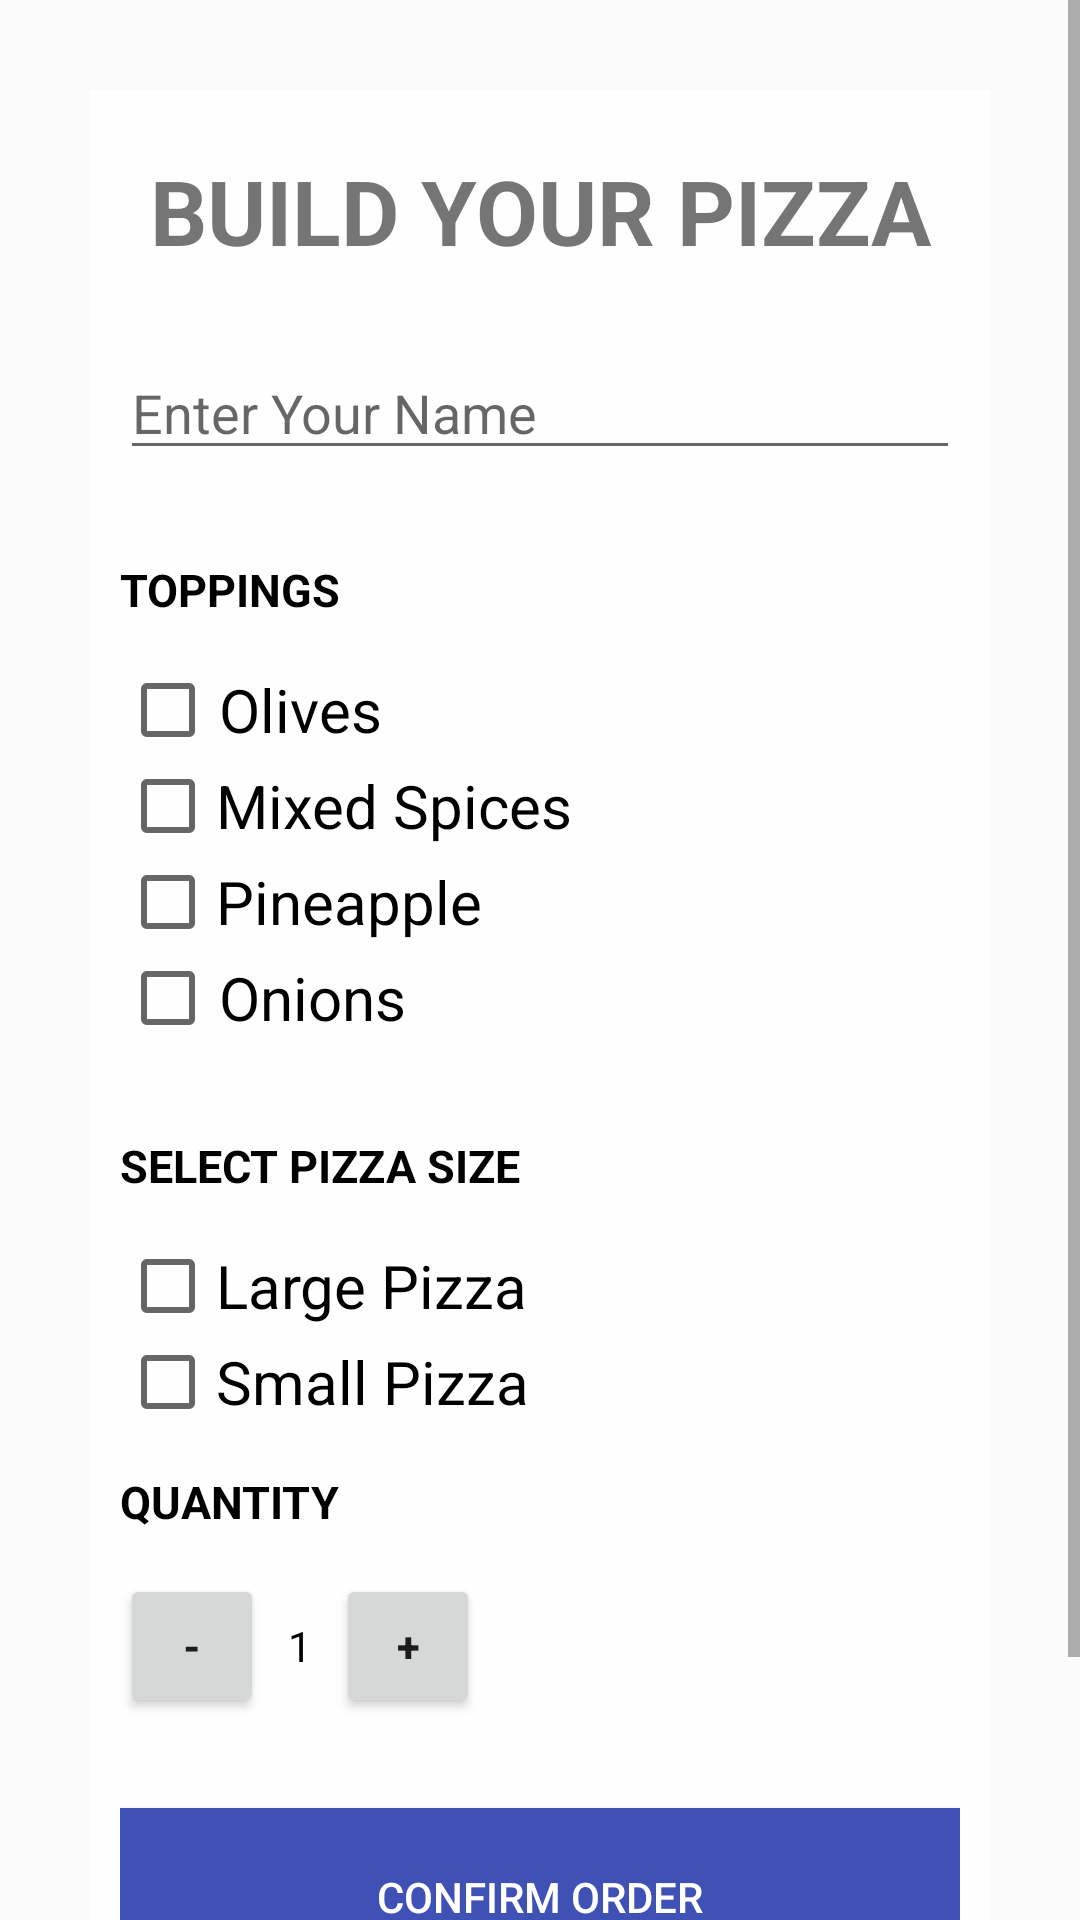

Reconstruct the res/layout file that produces this screen, plus the resources it refers to.
<!-- AndroidManifest.xml: application theme AppTheme -->
<!-- res/layout/activity_buildpizza.xml -->
<?xml version="1.0" encoding="utf-8"?>
<ScrollView xmlns:android="http://schemas.android.com/apk/res/android"
    xmlns:app="http://schemas.android.com/apk/res-auto"
    xmlns:tools="http://schemas.android.com/tools"
    android:layout_width="match_parent"
    android:layout_height="match_parent"
    android:background="@drawable/bg"
    tools:context=".BuildPizza">

    <LinearLayout
        android:orientation="vertical"
        android:layout_width="match_parent"
        android:layout_height="match_parent"
        android:layout_margin="30sp"
        android:paddingLeft="10sp"
        android:paddingRight="10sp"
        android:background="#D0FFFFFF">

        <TextView
            android:layout_marginTop="20sp"
            android:layout_width="match_parent"
            android:layout_height="wrap_content"
            android:gravity="center"
            android:textSize="30sp"
            android:textStyle="bold"
            android:layout_marginBottom="25sp"
            android:text="BUILD YOUR PIZZA"></TextView>

        <EditText
            android:id="@+id/user_input"
            android:layout_width="match_parent"
            android:layout_height="wrap_content"
            android:layout_marginBottom="16sp"
            android:hint="Enter Your Name"
            android:inputType="textCapWords"
            android:singleLine="true"
            android:textColor="#000" />

        <TextView
            style="@style/HeaderTextStyle"
            android:text="Toppings"
            android:textColor="@android:color/black"
            android:textStyle="bold"/>

        <CheckBox
            android:id="@+id/Olives_checked"
            android:layout_width="wrap_content"
            android:layout_height="wrap_content"
            android:paddingLeft="1dp"
            android:text="Olives"
            android:textColor="@android:color/black"
            android:textSize="20sp" />

        <CheckBox
            android:id="@+id/mixed_spices"
            android:layout_width="354dp"
            android:layout_height="wrap_content"
            android:text="Mixed Spices"
            android:textColor="@android:color/black"
            android:textSize="20sp"/>

        <CheckBox
            android:id="@+id/Pineapple"
            android:layout_width="match_parent"
            android:layout_height="wrap_content"
            android:text="Pineapple"
            android:textColor="@android:color/black"
            android:textSize="20sp"/>

        <CheckBox
            android:id="@+id/Onions_checked"
            android:layout_width="197dp"
            android:layout_height="wrap_content"
            android:layout_marginBottom="16sp"
            android:paddingLeft="1dp"
            android:text="Onions"
            android:textColor="@android:color/black"
            android:textSize="20sp" />

        <TextView
            style="@style/HeaderTextStyle"
            android:text="SELECT PIZZA SIZE"
            android:textColor="@android:color/black"
            android:textStyle="bold"/>

        <CheckBox
            android:layout_width="match_parent"
            android:layout_height="wrap_content"
            android:text="Large Pizza"
            android:textColor="@android:color/black"
            android:textSize="20sp"/>

        <CheckBox
            android:layout_width="match_parent"
            android:layout_height="wrap_content"
            android:text="Small Pizza"
            android:textColor="@android:color/black"
            android:textSize="20sp"/>

        <TextView
            style="@style/HeaderTextStyle"
            android:text="QUANTITY"
            android:textColor="@android:color/black"
            android:textStyle="bold"/>

        <LinearLayout
            android:layout_width="match_parent"
            android:layout_height="wrap_content"
            android:orientation="horizontal">

            <Button
                android:layout_width="48dp"
                android:layout_height="48dp"
                android:layout_marginRight="8dp"
                android:onClick="decrement"
                android:text="-"
                android:textStyle="bold" />

            <TextView
                android:id="@+id/quantity_text_view"

                android:layout_width="wrap_content"
                android:layout_height="wrap_content"
                android:layout_marginRight="8dp"
                android:text="@string/initial_quantity_value"
                android:textColor="#000000" />

            <Button
                android:layout_width="48dp"
                android:layout_height="48dp"
                android:onClick="increment"
                android:text="+"
                android:textStyle="bold" />
        </LinearLayout>
        <RelativeLayout
            android:layout_width="match_parent"
            android:layout_height="match_parent">
        <Button
            android:id="@+id/summary"
            android:layout_width="match_parent"
            android:layout_height="wrap_content"
            android:background="#3F51B5"
            android:text="Confirm Order"
            android:padding="20sp"
            android:layout_gravity="center"
            android:layout_centerHorizontal="true"
            android:layout_marginTop="30sp"
            android:layout_marginBottom="80sp"
            android:textColor="#FFFFFF"
            />


        </RelativeLayout>

    </LinearLayout>

</ScrollView>
<!-- resources referenced by this layout -->
<resources>
  <string name="initial_quantity_value">1</string>
  <style name="HeaderTextStyle">
          <item name="android:layout_width">wrap_content</item>
          <item name="android:layout_height">48dp</item>
          <item name="android:gravity">center_vertical</item>
          <item name="android:textAllCaps">true</item>
          <item name="android:textSize">15sp</item>
  
      </style>
  <style name="AppTheme" parent="Theme.AppCompat.Light.DarkActionBar">
          
          <item name="colorPrimary">#3F51B5</item>
          <item name="colorPrimaryDark">#2A3CA2</item>
          <item name="colorAccent">@color/colorAccent</item>
      </style>
  <color name="colorAccent">#03DAC5</color>
</resources>
